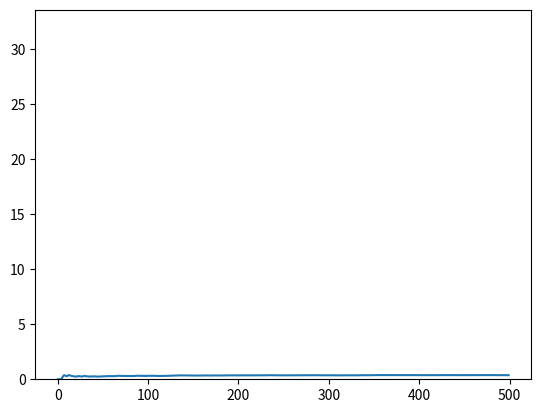

This figure's Python source:
import numpy as np
import random
import matplotlib.pyplot as plt
from scipy.stats import norm

def interferencia():                #Esta función devuelve el valor 1 si hay interferencia o 0 si no la hay.
    interf=0                      
    x_1 = random.gauss(1.50,0.04)    #La funcion gauss genera un número que sigue una distribucion normal con
    x_2 = random.gauss(1.48,0.03)   # la media y la desvicion estandar especificados.
    if 0.0 < x_2 - x_1:
        interf += 1
    return interf

interferencia()

def prob_inter(n):                    
    prob = []                       # Esta funcion devuelve esta lista "prob", con los valores de la probabilidad
    inter = 0                       # estimada al contar las veces que hay interferencia y dividir entre las veces que 
    for i in range(n):              # se ha reptido la observacion mientras aumenta el numero de iteraciones.
        inter += interferencia()
        prob.append(inter/(i+1))
    return prob

X = prob_inter(500)                # Asignamos valores a n y realizamos el experimento

plt.plot(X)                         # La gráfica muestra que la convergencia está garantizada con 500 iteraciones
                                    # Sin embargo, diferentes ejecuciones darán resultados distintos

print(np.mean(X), np.std(X))

def modelo(n):
    lista=[]
    for i in range(n):
        s = prob_inter(500)
        lista.append(np.mean(s))
    return lista

Y=modelo(120)

plt.hist(Y)
plt.show()

print(np.mean(Y), np.std(Y))

np.mean(Y)

np.mean(Y) - 1.96*np.std(Y)/np.sqrt(50), np.mean(Y) + 1.96*np.std(Y)/np.sqrt(50)



N = (2*np.std(X)*1.96/0.01)**2

print(N)

norm.cdf(-0.04, -0.02, 0.05)

norm.cdf(-0.04, -0.02, 0.05)-np.mean(Y)